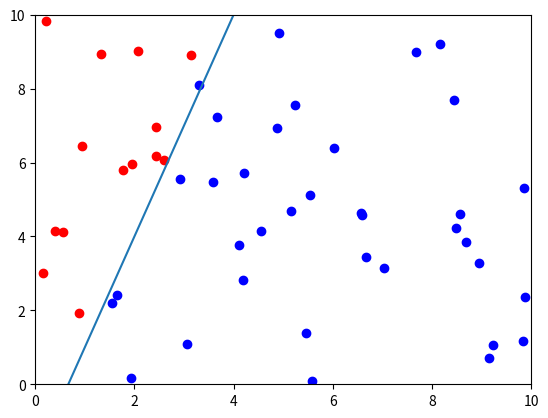

The matplotlib source for this figure:
import numpy as np
import matplotlib.pyplot as plt
import matplotlib

## 分离超平面
## y = 3x-2

x = 10 * np.random.rand(50, 2)
x1 = []
x2 = []

y = []
for i in range(50):
    if x[i][1] > (3*x[i][0]-2):
        y.append(1)
    else:
        y.append(-1)

for i in range(50):
    lam = 2 * np.random.rand() - 1
    if x[i][1] > (3*x[i][0]-2+lam):
        x1.append(x[i])
    else:
        x2.append(x[i])

x1 = np.array(x1)
x2 = np.array(x2)

w = 0.0
b = 0.0




plt.axis([0, 10, 0, 10])
plt.scatter(x1[:,0], x1[:,1], c='red')
plt.scatter(x2[:,0], x2[:,1], c='blue')
xx = np.linspace(0, 10, 100)
yy = 3*xx-2
plt.plot(xx, yy)
plt.show()
